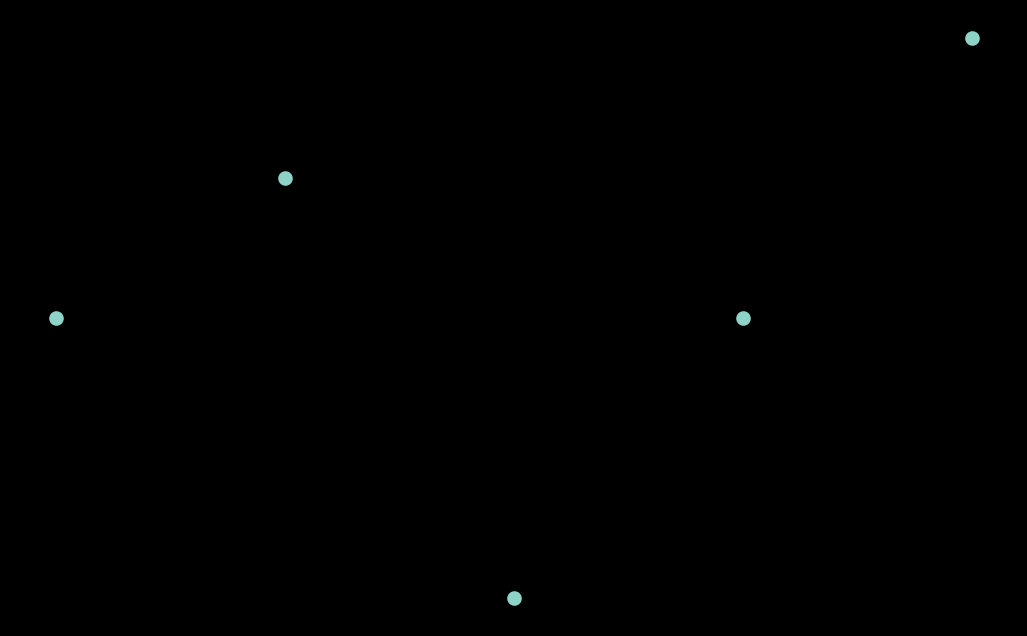
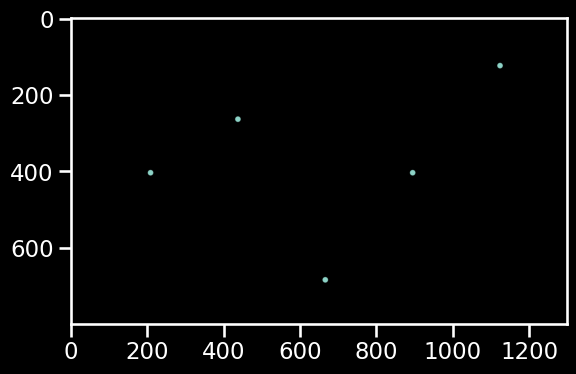

Source code (Python) for these figures, in order:
import numpy as np
import matplotlib.pyplot as plt
import seaborn as sns

import io

sns.set(style="ticks", context="talk")
plt.style.use('dark_background')

def plt_to_np(plt, close=True):
  plt.axis('off')
  fig = plt.gcf()
  fig.canvas.draw()
  data = np.frombuffer(fig.canvas.tostring_rgb(), dtype=np.uint8)
  w, h = plt.gcf().canvas.get_width_height()
  np_img = data.reshape((int(h), int(w), -1))
  if close:
    plt.close()
  return np_img  


def plt_to_np2(plt, close=True):
  with io.BytesIO() as buff:
      plt.savefig(buff, format='rgba', bbox_inches='tight', pad_inches=0.3)
      buff.seek(0)
      data = np.frombuffer(buff.getvalue(), dtype=np.uint8)
  print('actual size is', np.sqrt(data.shape[0] / 4))
  w, h = plt.gcf().canvas.get_width_height()
  im4c = data.reshape((int(h), int(w), -1))
  im = im4c[:,:,:-1]
  if close:
    plt.close()
  return im  

if __name__ == '__main__':
  
  
  
  x = [1,2,3,4,5]
  y = [4,5,2,4,6]
  
  _ = plt.figure(figsize=(13,8))
  plt.scatter(x,y)
  print(plt.gcf().canvas.get_width_height())
  np_img = plt_to_np(plt)
  plt.imshow(np_img)
  
  
